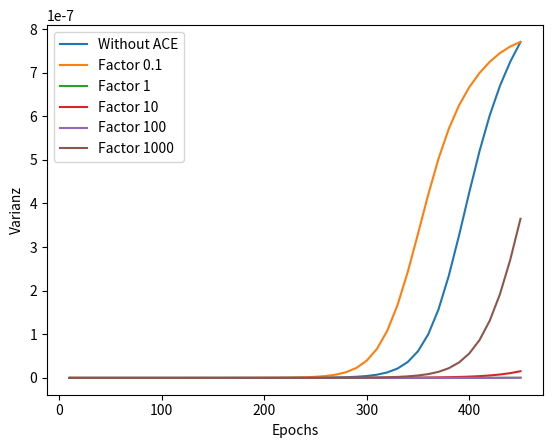
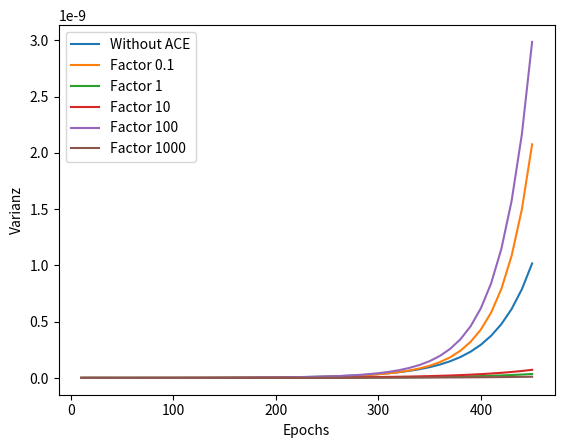

These charts were generated, in order, by the following Python code:
import numpy as np
import matplotlib.pyplot as plt

#varianz_ACE_01_394_0=

#varianz_ACE_1_394_0=

#varianz_ACE_10_394_0=

#varianz_ACE_100_394_0=

#varianz_ACE_1000_394_0=

#varianz_noACE_394_0=
#--------41--------

#varianz_ACE_41_0=
#--------369--------

#test_369_01=[]
#test_369_1=[]
#test_369_10=[]
#test_369_100=[]
#test_369_1000=[]
#test_369=[]

varianz_ACE_01_369_0=[1.0424562008337553e-12, 1.189537798205747e-12, 1.1303603797215064e-12, 1.2931718783952393e-12, 1.5407525849521274e-12, 1.949841381605837e-12, 2.6242765721506235e-12, 3.569979041516479e-12, 4.9722544772364654e-12, 6.925450864256494e-12, 9.683326372166728e-12, 1.3571629541800256e-11, 1.9060540044522688e-11, 2.6883901140453034e-11, 3.806570371610547e-11, 5.426558215878794e-11, 7.804713462652021e-11, 1.1357205845346737e-10, 1.675536069752404e-10, 2.512647012837007e-10, 3.8383892135719994e-10, 5.986856211176731e-10, 9.553241030496981e-10, 1.5590089854647755e-09, 2.5999323892926963e-09, 4.420143879967299e-09, 7.627926593624908e-09, 1.327546087636311e-08, 2.310031632952926e-08, 3.974622205999061e-08, 6.677660562182462e-08, 1.0818506699887966e-07, 1.6701955737412993e-07, 2.42995322197469e-07, 3.306745020251669e-07, 4.204934812240828e-07, 5.025892333620472e-07, 5.709957678380359e-07, 6.248430483264101e-07, 6.66549012461112e-07, 6.991882490423212e-07, 7.249395812463581e-07, 7.449725438446261e-07, 7.599632317633012e-07, 7.70492613852251e-07]


varianz_ACE_1_369_0=[1.3380553194055214e-12, 2.0443332718496228e-12, 2.9514819183886464e-12, 3.725208725887049e-12, 4.092208946011355e-12, 4.1769256844502376e-12, 4.261195394411398e-12, 4.4866220866103246e-12, 4.882852913995004e-12, 5.406745835647914e-12, 6.003564211303751e-12, 6.6618065156485635e-12, 7.403703804416891e-12, 8.257861282421529e-12, 9.237943310748933e-12, 1.0352550439227487e-11, 1.161090167323467e-11, 1.3033148862760574e-11, 1.464102727727317e-11, 1.6459099641545878e-11, 1.8514750827672147e-11, 2.084126973987047e-11, 2.3474900516285964e-11, 2.6458185808706067e-11, 2.983673131079125e-11, 3.367243476163616e-11, 3.8035412481438626e-11, 4.3002981662975944e-11, 4.865870176155572e-11, 5.511175020102131e-11, 6.248563139599337e-11, 7.091339834108654e-11, 8.054462826681686e-11, 9.160370277317941e-11, 1.0431060084107816e-10, 1.1893025922609922e-10, 1.3576583868357655e-10, 1.5528770630743705e-10, 1.7789390396688178e-10, 2.040334111037113e-10, 2.3429180228117494e-10, 2.6937499819101655e-10, 3.101099603598622e-10, 3.5745824338230905e-10, 4.125397786604903e-10]


varianz_ACE_10_369_0=[9.870092944582272e-13, 1.201384634437072e-12, 1.436427220349096e-12, 1.2822020319633684e-12, 1.1794195775023138e-12, 1.2408921163608996e-12, 1.379740673658361e-12, 1.5658132700582145e-12, 1.820598178579272e-12, 2.17679668308816e-12, 2.6508132960240202e-12, 3.260317028305161e-12, 4.038273311058926e-12, 5.0308037935853344e-12, 6.2730996486208466e-12, 7.824253012324532e-12, 9.768762091703044e-12, 1.2196597448835663e-11, 1.5228830733043874e-11, 1.9028089065247968e-11, 2.3793030539796406e-11, 2.9781886435270894e-11, 3.732902110535389e-11, 4.6872802549826466e-11, 5.897058021609272e-11, 7.434933591962208e-11, 9.396168482394784e-11, 1.19102298939235e-10, 1.5150634944368586e-10, 1.9339470374288276e-10, 2.478097347140817e-10, 3.18932277851179e-10, 4.1254352151136374e-10, 5.365719362681244e-10, 7.020831662598869e-10, 9.247361140382389e-10, 1.226587960818687e-09, 1.639376932968562e-09, 2.2089017233502543e-09, 3.0001305497324602e-09, 4.1064289074285384e-09, 5.661221760536248e-09, 7.855135544247544e-09, 1.0955997602293552e-08, 1.5338324927782814e-08]


varianz_ACE_100_369_0=[1.9006169228115417e-12, 2.0104236070741046e-12, 2.8084287145866156e-12, 3.6613109207210585e-12, 4.138412163884363e-12, 4.154796743226043e-12, 3.9351576284048234e-12, 3.7020485845124445e-12, 3.6302935496944855e-12, 3.71602730962946e-12, 3.917243612652991e-12, 4.204277588201289e-12, 4.560815207819573e-12, 5.000556886279008e-12, 5.542546475876176e-12, 6.186393218899804e-12, 6.900199972916116e-12, 7.757537620552812e-12, 8.761961925043197e-12, 9.934055958849401e-12, 1.129633297964632e-11, 1.2867551690246277e-11, 1.4669420847985834e-11, 1.672787052624612e-11, 1.9072494484816138e-11, 2.1736433129408917e-11, 2.4758492881506994e-11, 2.818286973051375e-11, 3.2054572551552456e-11, 3.641658533815669e-11, 4.130968024233377e-11, 4.6834781888579265e-11, 5.30706838083547e-11, 6.010813634446736e-11, 6.804399253414731e-11, 7.69845784582241e-11, 8.706531405499285e-11, 9.843018725188083e-11, 1.1127549799919319e-10, 1.2578312348934902e-10, 1.4214635756865894e-10, 1.6062912142597992e-10, 1.815001094986492e-10, 2.0508045583904728e-10, 2.3174177473650913e-10]


varianz_ACE_1000_369_0=[7.521559900572111e-13, 9.53982854869994e-13, 1.0410584516112086e-12, 9.471065650684237e-13, 9.843601020419744e-13, 1.1236535604202278e-12, 1.2772863224181623e-12, 1.5257456688752968e-12, 1.899053724739321e-12, 2.393872536347498e-12, 3.059230300837693e-12, 3.943493895663568e-12, 5.093958879453367e-12, 6.604348990446014e-12, 8.565192007347593e-12, 1.1120181356910345e-11, 1.4462984422977106e-11, 1.8834275631854862e-11, 2.4598387701044442e-11, 3.2225999638340486e-11, 4.2421141822746336e-11, 5.6077620271730483e-11, 7.45355008069363e-11, 9.974538061845995e-11, 1.3451470621498783e-10, 1.8307946113251482e-10, 2.518615942415282e-10, 3.507895216759682e-10, 4.954317172507406e-10, 7.107228753022874e-10, 1.0368263797759052e-09, 1.5392136747541924e-09, 2.3249267927127456e-09, 3.569315516259979e-09, 5.560873156609751e-09, 8.768355981627148e-09, 1.3941023805792026e-08, 2.2245386556208836e-08, 3.542409752367399e-08, 5.5903407532467604e-08, 8.674319370156028e-08, 1.3127147414328087e-07, 1.922791464741193e-07, 2.7080881473985306e-07, 3.6488930543232313e-07]


varianz_noACE_369_0=[1.0812689048835137e-12, 1.382732900360595e-12, 1.1939615891029969e-12, 1.2391827309029173e-12, 1.4047660334833723e-12, 1.5449096862072188e-12, 1.8357063985753203e-12, 2.229621156276332e-12, 2.8255347189063053e-12, 3.659268450375023e-12, 4.801646887597835e-12, 6.34974808650851e-12, 8.446266833358612e-12, 1.1286622169159383e-11, 1.515429872785414e-11, 2.0424931766521518e-11, 2.763997755277406e-11, 3.7637037536148514e-11, 5.1641237036567715e-11, 7.151427748147159e-11, 1.001041146735559e-10, 1.41872260304923e-10, 2.0395569565233682e-10, 2.980628100240344e-10, 4.436432024805808e-10, 6.736516129922835e-10, 1.044558976168448e-09, 1.6550178326415132e-09, 2.6786218903764585e-09, 4.4212272490046e-09, 7.420408635307769e-09, 1.2600705365829586e-08, 2.1495422751765084e-08, 3.651661544338942e-08, 6.11993442773197e-08, 1.000177378989685e-07, 1.5712900698448921e-07, 2.3387270885957535e-07, 3.263109836392118e-07, 4.2519759582577134e-07, 5.197771494086157e-07, 6.022215702353271e-07, 6.700624527119003e-07, 7.250256990399487e-07, 7.701382722254054e-07]


#--------394--------

#test_394_01=[0.0833]
#test_394_1=[]
#test_394_10=[]
#test_394_100=[]
#test_394_1000=[]
#test_394=[]

varianz_ACE_01_394_0=[5.919975333860021e-13, 5.956926292004367e-13, 5.955091903039096e-13, 6.058806507069346e-13, 6.172528965185769e-13, 6.419724479673552e-13, 6.770371133062633e-13, 7.257848912530339e-13, 7.933852272045567e-13, 8.785279157821056e-13, 9.873711911032354e-13, 1.1240800651978046e-12, 1.291672503239045e-12, 1.4890967216686332e-12, 1.731722916499378e-12, 2.0323436354054215e-12, 2.4032323921976773e-12, 2.8610605084846087e-12, 3.4255209889580657e-12, 4.12254418731862e-12, 4.985424074413519e-12, 6.054298130524631e-12, 7.381406224038509e-12, 9.033647683447419e-12, 1.1094987244316719e-11, 1.367271071691623e-11, 1.6911078902046104e-11, 2.0994354622513504e-11, 2.616818465888579e-11, 3.275687309449706e-11, 4.119192339685607e-11, 5.2041925754536346e-11, 6.609355822676906e-11, 8.444919198258234e-11, 1.0861338609128185e-10, 1.4069875883627914e-10, 1.8368007604561552e-10, 2.4180567948648773e-10, 3.210419671346086e-10, 4.2999020499856754e-10, 5.809087068643283e-10, 7.912329215130407e-10, 1.085545624738426e-09, 1.4981081519740443e-09, 2.0762798578366034e-09]


varianz_ACE_1_394_0=[1.2338702828852063e-12, 1.21439172450096e-12, 1.1447601403126865e-12, 1.108191192809022e-12, 1.0904135764178957e-12, 1.0594849288830102e-12, 1.0348548668301459e-12, 1.016626763574162e-12, 9.970549727395199e-13, 9.862861015625735e-13, 9.780173295368219e-13, 9.776795494052148e-13, 9.840626819565004e-13, 9.998760469724821e-13, 1.025419101908073e-12, 1.0631260625170108e-12, 1.1143629249392919e-12, 1.1710379827056532e-12, 1.233612885547501e-12, 1.3145685579546398e-12, 1.4158333986542793e-12, 1.5420597748265595e-12, 1.6961661762103242e-12, 1.8814713865434436e-12, 2.102254993293962e-12, 2.364515075198359e-12, 2.673626385574291e-12, 3.036382562672952e-12, 3.4607754102645366e-12, 3.956818502466823e-12, 4.535913068601215e-12, 5.211990298803895e-12, 6.000815382625316e-12, 6.920019463757561e-12, 7.990018173236745e-12, 9.235730700613822e-12, 1.0686184292309925e-11, 1.2376614030246688e-11, 1.4350100148915733e-11, 1.6653644058035924e-11, 1.9342865840152495e-11, 2.248556684323991e-11, 2.6160108902501654e-11, 3.045941520851575e-11, 3.549259482288404e-11]


varianz_ACE_10_394_0=[6.762471180606204e-13, 7.783922223925516e-13, 7.168281602764509e-13, 6.935054809405193e-13, 7.34968199818492e-13, 7.430398934094838e-13, 7.631172450140924e-13, 7.945442589756125e-13, 8.251347347769173e-13, 8.713798012571293e-13, 9.262347668426565e-13, 9.963916878345327e-13, 1.0808108439472919e-12, 1.1822031486094673e-12, 1.3008644488981614e-12, 1.4397742156499402e-12, 1.6029107943170559e-12, 1.7932130362364042e-12, 2.014398450314964e-12, 2.2697979869159704e-12, 2.5640807638850713e-12, 2.902982018879563e-12, 3.29276442494004e-12, 3.741069232612685e-12, 4.25699892770233e-12, 4.8509031913579894e-12, 5.534237783770785e-12, 6.320987699484544e-12, 7.227509598520289e-12, 8.27314081408044e-12, 9.480133509934032e-12, 1.0874628789535996e-11, 1.2487972559125097e-11, 1.4357003232226168e-11, 1.652709179401869e-11, 1.9046200318543007e-11, 2.197436851844535e-11, 2.538416635525455e-11, 2.9360829522011005e-11, 3.4004345393147125e-11, 3.943588772355244e-11, 4.580306288555452e-11, 5.327527989541223e-11, 6.205348704251492e-11, 7.238422541438673e-11]


varianz_ACE_100_394_0=[4.0184209523155745e-13, 3.570329219268637e-13, 3.730451867006465e-13, 3.651549778989584e-13, 3.858005120923015e-13, 4.023697305530267e-13, 4.3979661397143336e-13, 4.905791389162062e-13, 5.58134084781764e-13, 6.505613851162048e-13, 7.660528883229268e-13, 9.080544085258392e-13, 1.0854043668990268e-12, 1.3086025823794787e-12, 1.5884412867336826e-12, 1.938427549075367e-12, 2.374843945445831e-12, 2.9194866569895128e-12, 3.5995758541323632e-12, 4.450572255746177e-12, 5.515548220238255e-12, 6.8484468002003176e-12, 8.520649517732865e-12, 1.062531419530183e-11, 1.3281491613639948e-11, 1.6644826119443935e-11, 2.0915802863852405e-11, 2.636159347534581e-11, 3.3332824396041396e-11, 4.230430220861628e-11, 5.3905146868953454e-11, 6.899787823541364e-11, 8.875633293711717e-11, 1.1481101291156874e-10, 1.4943257874267623e-10, 1.9579192483375885e-10, 2.5833176389566247e-10, 3.433123319460875e-10, 4.5957257629426587e-10, 6.195577586834296e-10, 8.407054845254338e-10, 1.1473482470856256e-09, 1.5731817601732624e-09, 2.164666082276726e-09, 2.9862484490033988e-09]


varianz_ACE_1000_394_0=[6.41617190662298e-13, 9.828908680695373e-13, 1.120105856228448e-12, 8.840793309248279e-13, 8.110734390813297e-13, 8.506477575552088e-13, 8.558118606256123e-13, 8.349972283104799e-13, 8.45023916379931e-13, 8.576743421819604e-13, 8.626867398299635e-13, 8.77279096347559e-13, 8.950205338009523e-13, 9.144111686981588e-13, 9.401112434095805e-13, 9.698004678929636e-13, 1.0051666122101454e-12, 1.0471218722596219e-12, 1.0959206096491567e-12, 1.1528106929625653e-12, 1.218107945064954e-12, 1.292745050283981e-12, 1.3776997353656867e-12, 1.473873952722783e-12, 1.5825950771535715e-12, 1.7053624763418137e-12, 1.8437724094908713e-12, 1.9999097492539986e-12, 2.1755914608783076e-12, 2.3730113555179173e-12, 2.5944699477514657e-12, 2.8432145564064655e-12, 3.1227043029713374e-12, 3.4368383340067633e-12, 3.789776899199625e-12, 4.1863310404571265e-12, 4.626610124115704e-12, 5.12211488490845e-12, 5.682439244315886e-12, 6.31608265950259e-12, 7.0318278641741816e-12, 7.840857679527318e-12, 8.756179251906175e-12, 9.792739257170538e-12, 1.0967089596005558e-11]


varianz_noACE_394_0=[7.908281720054389e-13, 8.652622600711154e-13, 8.265136152953996e-13, 8.668992794102022e-13, 8.642862178094065e-13, 8.982484331353353e-13, 9.336768913736827e-13, 9.946629281577519e-13, 1.0746877772972056e-12, 1.1811147309421827e-12, 1.317792970736635e-12, 1.4903216967701853e-12, 1.7052047286812639e-12, 1.971196093653602e-12, 2.297310691980044e-12, 2.6947712433140947e-12, 3.177416588497943e-12, 3.760886455501644e-12, 4.4672944097245725e-12, 5.322620299620569e-12, 6.357778079850885e-12, 7.609966965974445e-12, 9.127915946225739e-12, 1.0969691612312278e-11, 1.3208055470637527e-11, 1.5936057893882076e-11, 1.926345978730792e-11, 2.3331507201445168e-11, 2.8317869408731266e-11, 3.444971830236325e-11, 4.201706246315664e-11, 5.139355795522102e-11, 6.306099909253198e-11, 7.764295176256347e-11, 9.595483329875473e-11, 1.190740068742882e-10, 1.484088198471206e-10, 1.8580596531280643e-10, 2.3369473116349997e-10, 2.9530206961450827e-10, 3.7492303340646143e-10, 4.782315481709603e-10, 6.126907367901174e-10, 7.881709613110731e-10, 1.0176644315763464e-09]

#--------433--------

#varianz_ACE_433_0=

#--------No Shift--------

#varianz_ACE_0=


#x_axis=[1,2,3,4,5]
#my_xticks = ['Factor 0.1','Factor 1','Factor 10','Factor 100','Factor 1000']

x_axis=(np.arange(45)+1)*10

print(x_axis)
#--------369--------

#plt.xticks(x_axis, my_xticks)


plt.plot(x_axis, varianz_noACE_369_0, label="Without ACE")

plt.plot(x_axis, varianz_ACE_01_369_0, label="Factor 0.1")
#plt.fill_between(x_axis, varianz_noACE_369-var_varianz_noACE_369, varianz_noACE_369+var_varianz_noACE_369,  color='grey')

plt.plot(x_axis, varianz_ACE_1_369_0, label="Factor 1")
plt.plot(x_axis, varianz_ACE_10_369_0, label="Factor 10")
plt.plot(x_axis, varianz_ACE_100_369_0, label="Factor 100")
plt.plot(x_axis, varianz_ACE_1000_369_0, label="Factor 1000")

#plt.fill_between(x_axis, varianz_ACE_369-var_varianz_ACE_369, varianz_ACE_369+var_varianz_ACE_369,  color='grey')


plt.xlabel('Epochs')
plt.ylabel('Varianz')
plt.legend(loc='upper left')
plt.savefig('Varianz_369.png')
plt.close()


#--------394--------

plt.plot(x_axis, varianz_noACE_394_0, label="Without ACE")

plt.plot(x_axis, varianz_ACE_01_394_0, label="Factor 0.1")
#plt.fill_between(x_axis, varianz_noACE_394-var_varianz_noACE_394, varianz_noACE_394+var_varianz_noACE_394,  color='grey')

plt.plot(x_axis, varianz_ACE_1_394_0, label="Factor 1")
plt.plot(x_axis, varianz_ACE_10_394_0, label="Factor 10")
plt.plot(x_axis, varianz_ACE_100_394_0, label="Factor 100")
plt.plot(x_axis, varianz_ACE_1000_394_0, label="Factor 1000")


#plt.fill_between(x_axis, varianz_ACE_394-var_varianz_ACE_394, varianz_ACE_394+var_varianz_ACE_394,  color='grey')


plt.xlabel('Epochs')
plt.ylabel('Varianz')
plt.legend(loc='upper left')
plt.savefig('Varianz_394.png')
plt.close()
